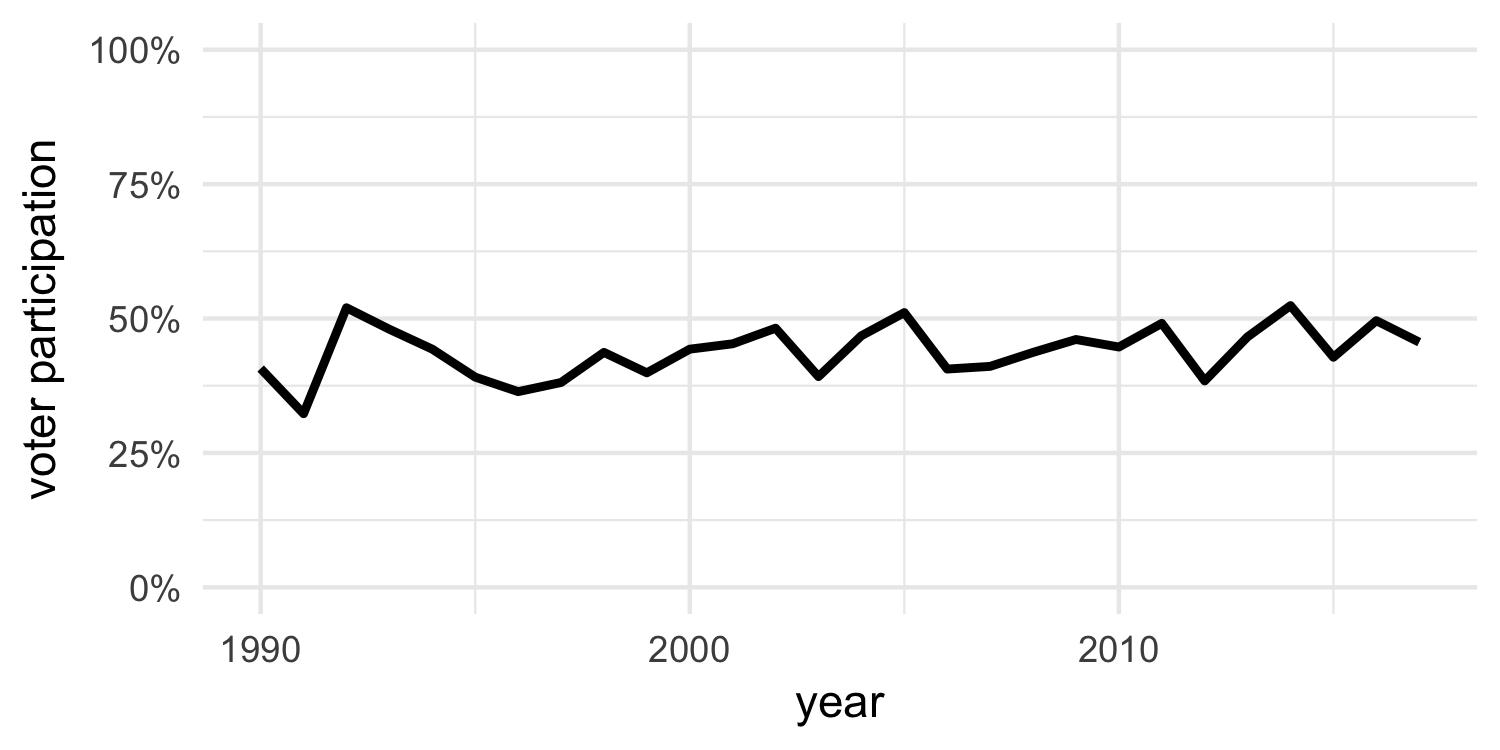

The file beside this chart, header and first rows:
Jahr	Stimmberechtigte	Beteiligung	Anzahl Urnengänge	Anzahl abgestimmte Vorlagen
1990	4336305	40.7	2	10
1991	4424960	32.3	2	4
1992	4528704	52.0	4	16
1993	4557564	48.0	4	16
1994	4574208	44.3	4	13
1995	4587863	39.1	2	7
1996	4604757	36.4	3	9
1997	4617373	38.1	2	5
1998	4634892	43.7	3	10
1999	4643610	39.9	3	10
2000	4670283	44.3	4	15
2001	4699814	45.3	3	11
2002	4736552	48.2	4	8
2003	4760181	39.2	2	11
2004	4805262	46.8	4	13
2005	4849474	51.1	3	5
2006	4891363	40.6	3	6
2007	4921794	41.1	2	2
2008	4973571	43.7	3	10
2009	5020372	46.1	4	8
2010	5070806	44.7	3	6
2011	5092212	49.1	1	1
2012	5153959	38.4	4	12
2013	5189673	46.6	4	11
2014	5230302	52.4	4	12
2015	5260043	42.8	2	6
2016	5320514	49.6	4	13
2017	5357836	45.6	3	7
